4-way image classification set "real_data" from GitHub (segnimekonnen7/budget-buddy); label vocabulary: bacterial blight, brown spot, healthy, leaf blast.

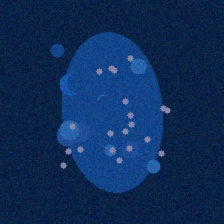
Label: bacterial blight

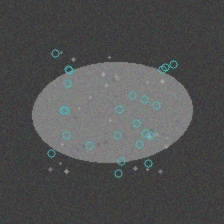
Label: brown spot

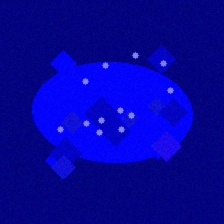
Label: leaf blast

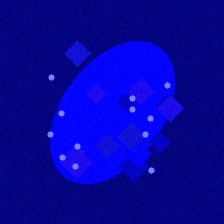
Label: leaf blast

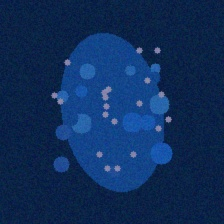
Label: bacterial blight

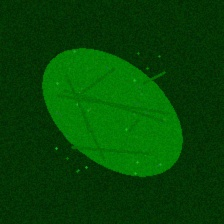
Label: healthy
